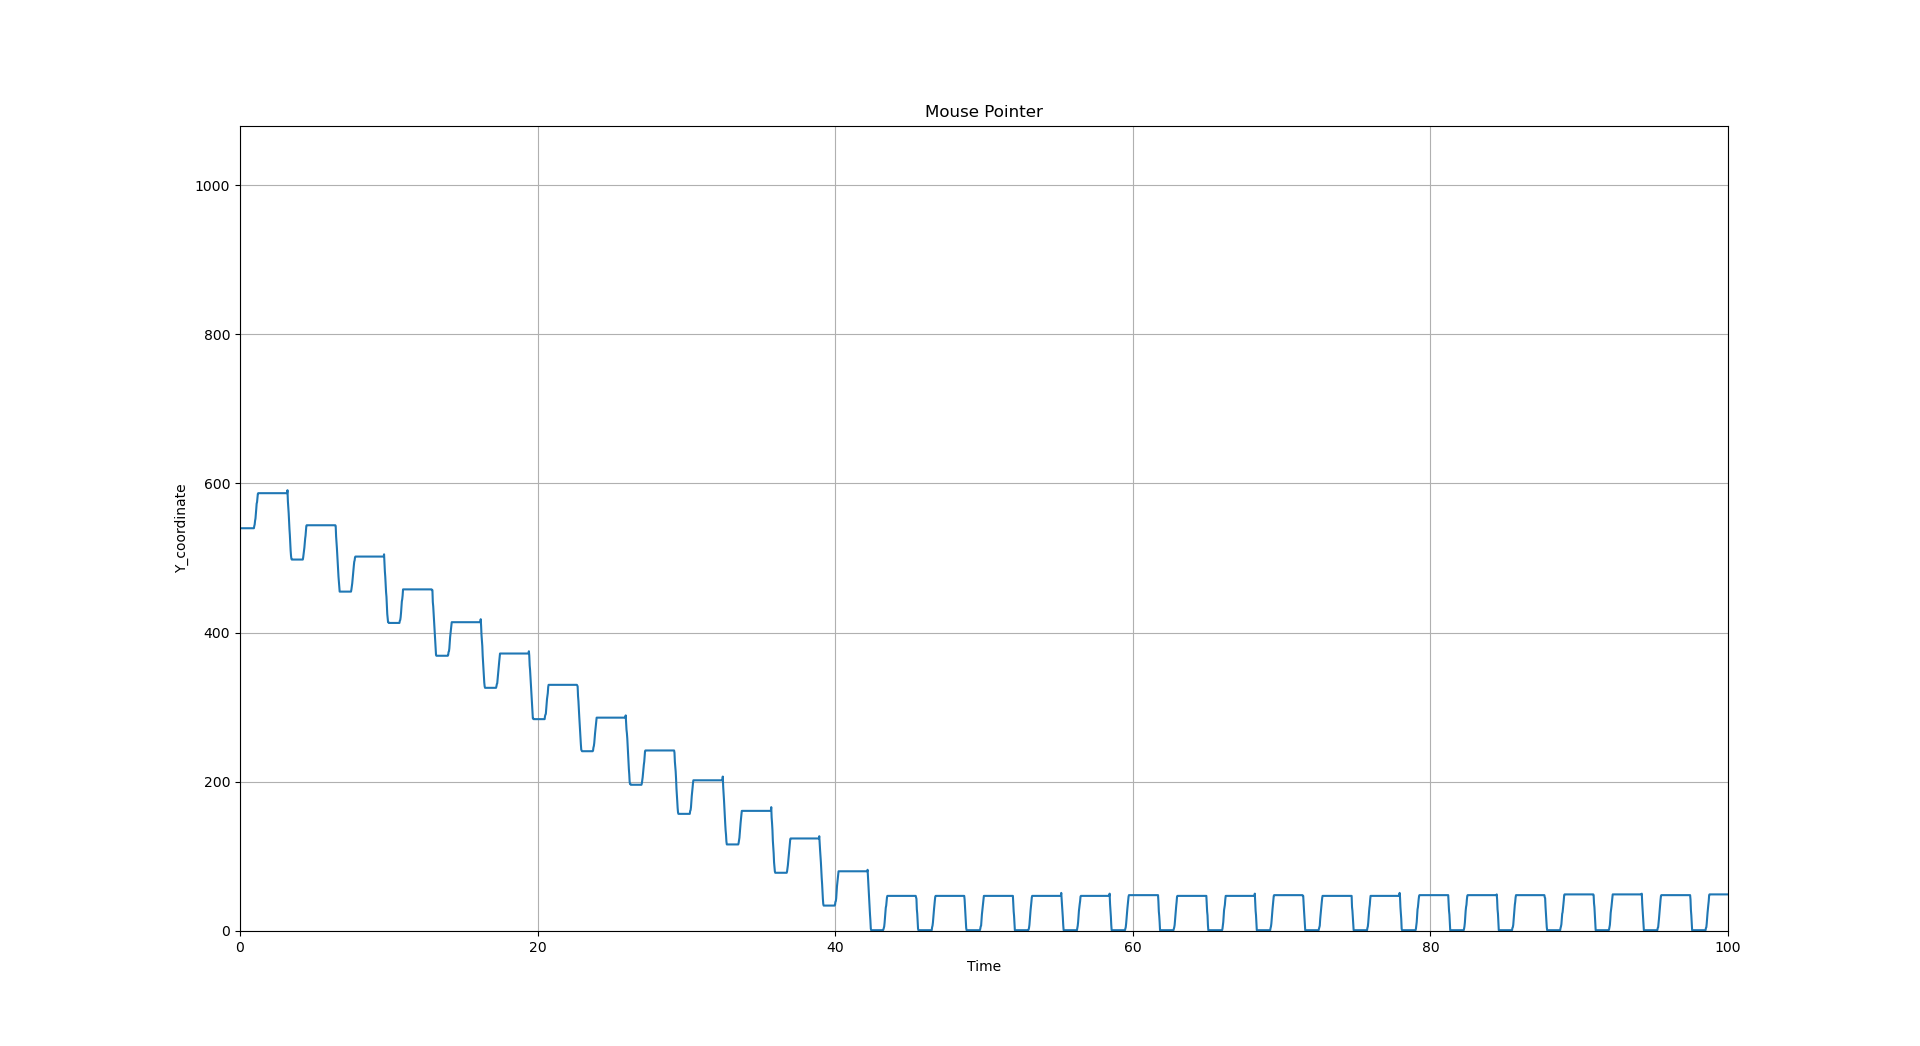

The file beside this chart, header and first rows:
, time, value
0, 0, 540
1, 0.06583, 540.0
2, 0.09874, 540.0
3, 0.679, 540.0
4, 0.4263, 540.0
5, 0.4552, 540.0
6, 0.4812, 540.0
7, 0.5081, 540.0
8, 0.535, 540.0
9, 0.5601, 540.0
10, 0.5861, 540.0
11, 0.614, 540.0
12, 0.639, 540.0
13, 0.6669, 540.0
14, 0.6958, 540.0
15, 0.7256, 540.0
16, 0.7506, 540.0
17, 0.7773, 540.0
18, 0.8044, 540.0
19, 0.8333, 540.0
20, 0.8575, 540.0
21, 0.8832, 540.0
22, 0.9073, 540.0
23, 0.9344, 540.0
24, 0.9584, 540.0
25, 0.9865, 543.0
26, 1.012, 545.0
27, 1.04, 550.0
28, 1.068, 553.0
29, 1.094, 559.0
30, 1.119, 566.0
31, 1.145, 573.0
32, 1.173, 575.0
33, 1.199, 581.0
34, 1.226, 586.0
35, 1.251, 587.0
36, 1.278, 587.0
37, 1.304, 587.0
38, 1.33, 587.0
39, 1.356, 587.0
40, 1.382, 587.0
41, 1.408, 587.0
42, 1.435, 587.0
43, 1.461, 587.0
44, 1.489, 587.0
45, 1.515, 587.0
46, 1.54, 587.0
47, 1.567, 587.0
48, 1.593, 587.0
49, 1.618, 587.0
50, 1.646, 587.0
51, 1.671, 587.0
52, 1.698, 587.0
53, 1.726, 587.0
54, 1.752, 587.0
55, 1.786, 587.0
56, 1.806, 587.0
57, 1.833, 587.0
58, 1.861, 587.0
59, 1.886, 587.0
... 3,729 more rows
